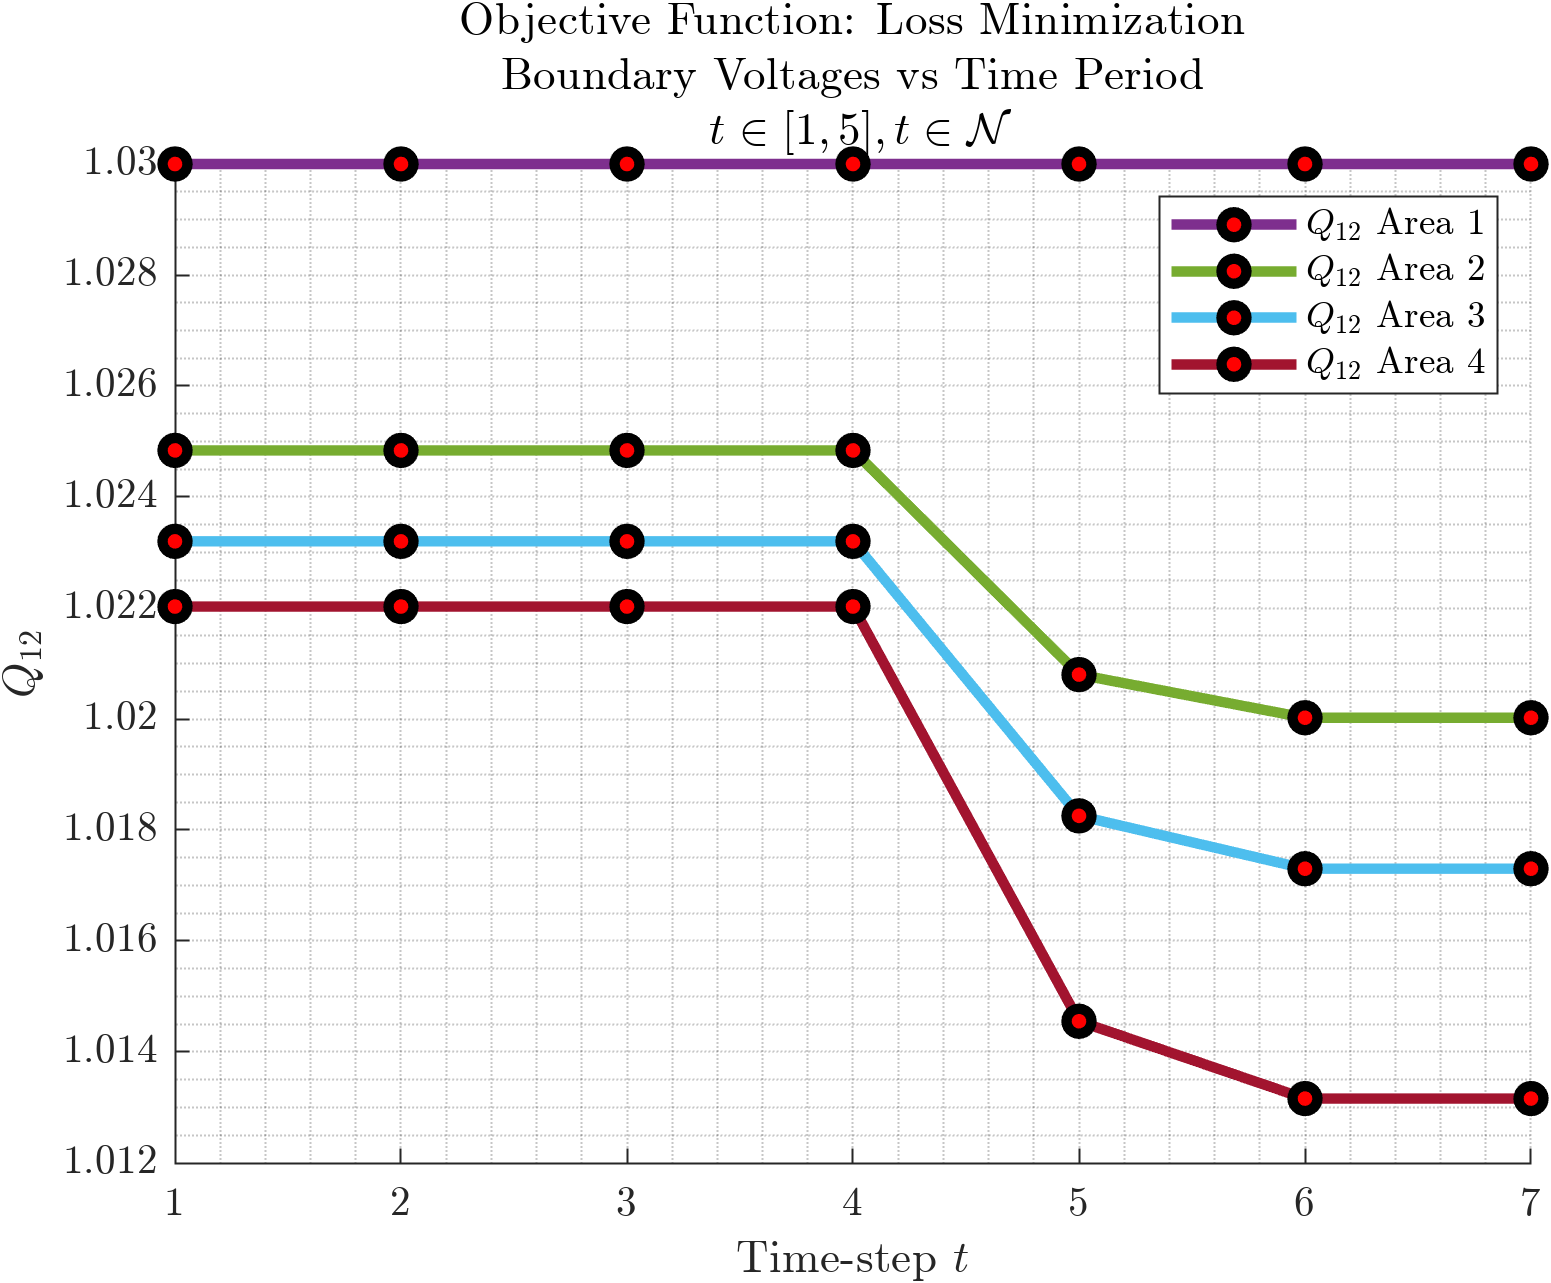

The file beside this chart, header and first rows:
1.03, 1.02483938257338, 1.02320096698754, 1.02202603491263
1.03, 1.025, 1.023, 1.022
1.03, 1.025, 1.023, 1.022
1.03, 1.025, 1.023, 1.022
1.03, 1.021, 1.018, 1.015
1.03, 1.02, 1.017, 1.013
1.03, 1.02, 1.017, 1.013
